pico-8 play session: no input (idle)

[t = 2 s] idle ~2s (no d-pad/buttons)
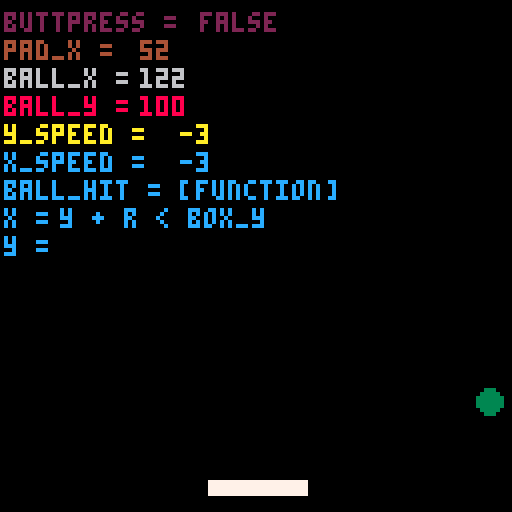
[t = 4 s] idle ~4s (no d-pad/buttons)
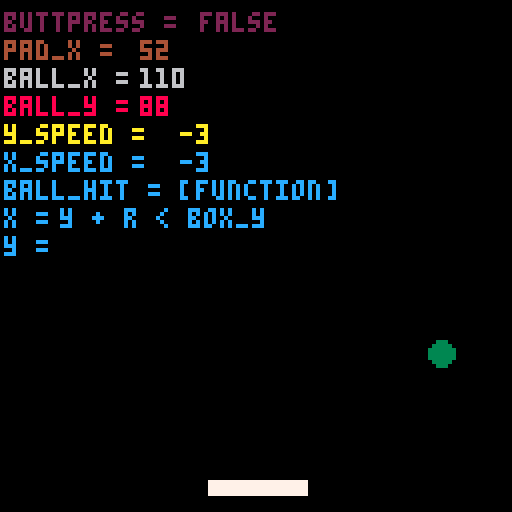
[t = 6 s] idle ~6s (no d-pad/buttons)
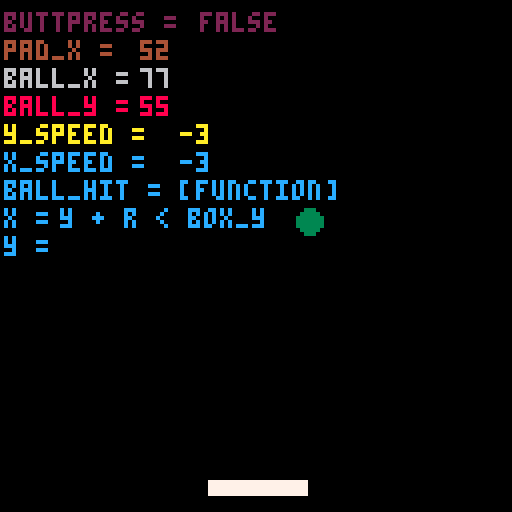
[t = 8 s] idle ~8s (no d-pad/buttons)
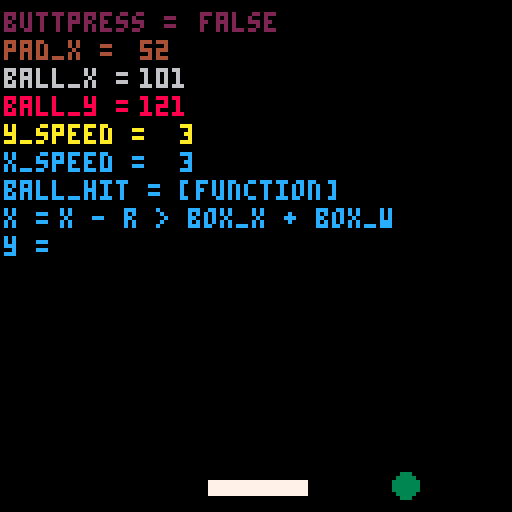

pico-8 cartridge
version 16
__lua__
-- where does the ball begin?
ball_x = 2
x_speed = 3
ball_y = 28
y_speed = 3
ball_size = 3 -- diameter of the ball is 3
ball_radius = 1.5
col = 0


pad_x = 52
pad_y = 120
--paddle speed
pad_speed = 0
--paddle size
pad_w = 24
pad_h = 3
pad_c = 7

function _init()
cls()
end

function _update()
	buttpress = false
	--always resets to false each frame
	if btn(0) then
	buttpress = true
	--left(can do += instead)
	pad_speed=- 5
	--pad_x = pad_x-5
	end
	if btn(1) then
	buttpress = true
	--right(can do += instead)
	pad_speed=5
	--pad_x = pad_x+5
	end
	--if at the frame update 
	--a button isn't getting
	--pressed, slow down
	if not (buttpress) then
	pad_speed = pad_speed/1.7 
	end
	pad_x+=pad_speed
	
	--this is for ball speed
ball_y = ball_y+y_speed
ball_x = ball_x+x_speed

	--these are statements about ball movement.
	--can also make these 2 if into 1 with "or"
	if ball_x > 127 
	then x_speed = -3
	sfx(0) 
	end

	if ball_x < 1 
	then x_speed = 3 
	sfx(0)
	end

	if ball_y > 127 
	then y_speed = -3 
	sfx(0)
	end

	if ball_y < 1 
	then y_speed = 3
	sfx(0)
	end

pad_c = 7
y = ''

if ball_hit(pad_x,pad_y,pad_w,pad_h)
then pad_c = 8
y = 'a hit!'
end

end

function _draw()
	--background - ball - paddle
	cls()
 print('buttpress =', 1, 3, 2)
	print(buttpress, 50, 3, 2)
 print('pad_x = ', 1, 10, 4)
 print(pad_x, 35,10,4)
 print('ball_x = ', 1, 17, 6)
 print(ball_x, 35,17,6)
 print('ball_y = ', 1,24 ,8)
 print(ball_y, 35,24,8)
 print('y_speed = ', 1,31 ,10)
 print(y_speed, 45,31,10)
 print('x_speed = ', 1,38 ,12)
 print(x_speed, 45,38,12)
 print('ball_hit = ', 1,45 ,12)
 print(ball_hit, 45,45,12)
 print('x = ', 1,52 ,12)
 print(x, 15,52,12)
 print('y = ', 1,59 ,12)
 print(y, 15,59,12)
 circfill(ball_x,ball_y,ball_size,3)
	rectfill(pad_x, pad_y,pad_x+pad_w,pad_y+pad_h,pad_c)
end

function ball_hit(box_x,box_y,box_w,box_h)
if ball_y - ball_radius > box_y + box_h
then 
x = 'y - r > box_y + box_h'
return false
end
if ball_y + ball_radius < box_y
then 
x = 'y + r < box_y'
return false
end
if ball_x - ball_radius > box_x + box_w
then
x = 'x - r > box_x + box_w'
return false
end
if ball_x + ball_radius < box_x
then
x = 'x + r < box_x'
return false
end
return true
-- ball y's value is greater than the box's y-value, then that might be a hit.
-- return false  
-- if ball y's value is less than box_y's value, then that might be a hit. 
-- return false
-- ball x's value is greater than the box's x-value, then that might be a hit.  
-- return false
-- ball x's value is greater than the box's x-value, then that might be a hit.  
-- return false
-- return true
end
